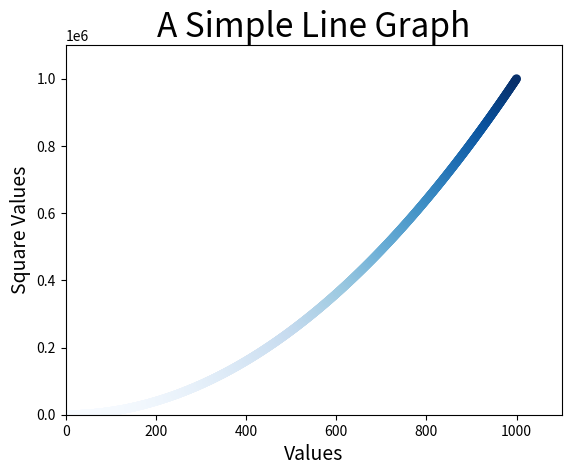

Here is the Python script that generated this plot:
import matplotlib.pyplot as plt
x_values = list(range(1,1001))
y_values = [x**2 for x in x_values]
plt.xlabel('Values', fontsize=14)
plt.ylabel('Square Values', fontsize=14)
plt.title('A Simple Line Graph', fontsize = 24)
plt.scatter(x_values,y_values,c=y_values,cmap=plt.cm.Blues,edgecolors='none',s=40)
plt.axis([0,1100,0,1100000])
plt.show()